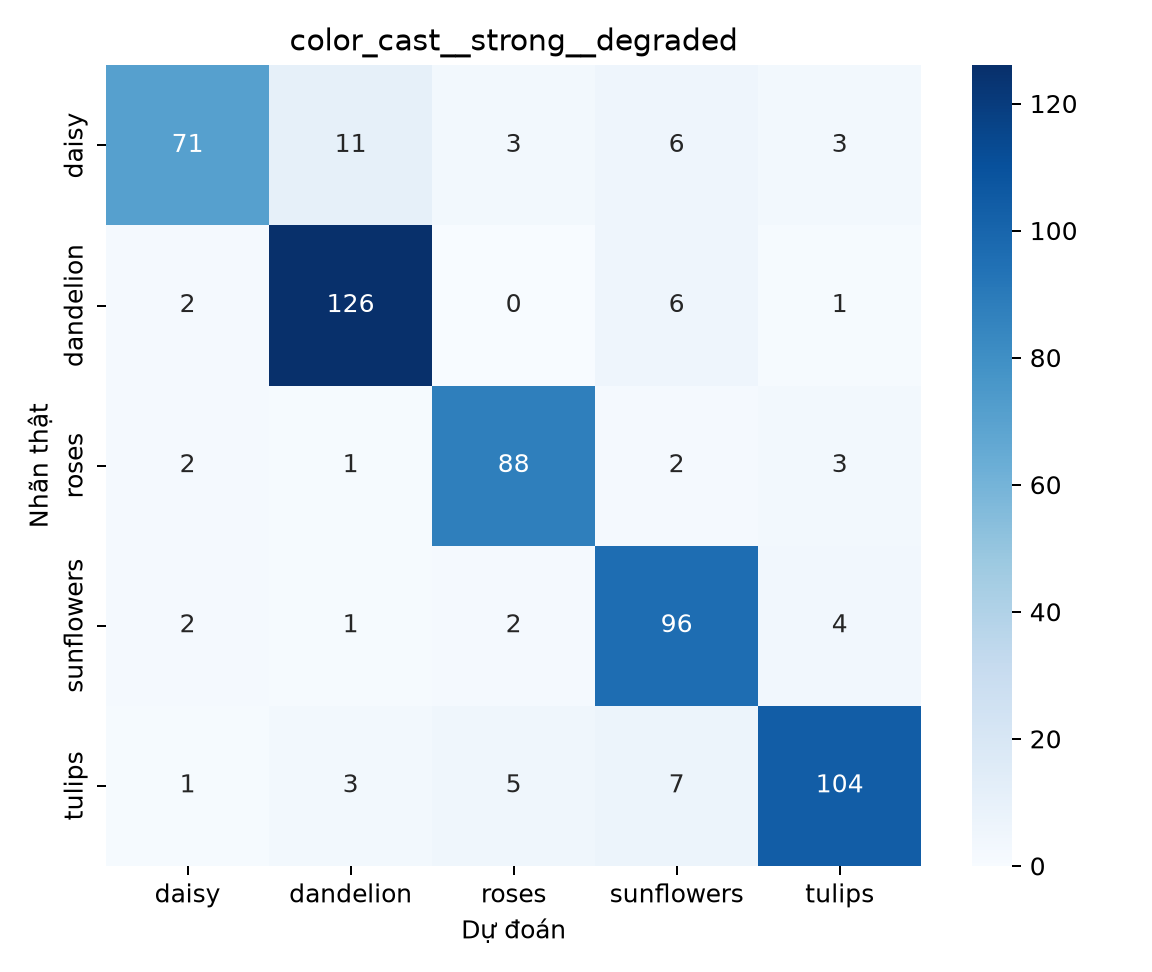

Data behind this chart, as committed beside it:
, daisy, dandelion, roses, sunflowers, tulips
daisy, 71, 11, 3, 6, 3
dandelion, 2, 126, 0, 6, 1
roses, 2, 1, 88, 2, 3
sunflowers, 2, 1, 2, 96, 4
tulips, 1, 3, 5, 7, 104
